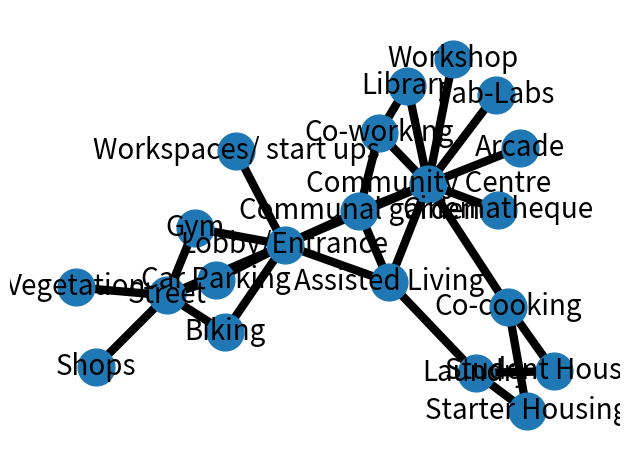

Write the Python code that produced this figure.
import matplotlib.pyplot as plt
import networkx as nx
from networkx.algorithms.core import k_core

G = nx.Graph()

a =	"Student Housing"
b =	"Assisted Living"
c =	"Starter Housing"
d =	"Co-cooking"
e =	"Co-working"
f =	"Community Centre"
g =	"Library"
h =	"Cinematheque"
i =	"Laundry"
j = "Fab-Labs"
k =	"Workspaces/ start ups"
l =	"Workshop"
m =	"Car Parking"
n =	"Biking"
o =	"Shops"
p =	"Grocery"
q =	"Gym"
r =	"Restuarant"
s =	"Medicine Shop"
t =	"Vegetation"
u =	"Street"
v =	"Lobby/Entrance"
w = "Communal garden"
x = "Arcade"

# defining student housing connections 

G.add_edge(a, d, weight=1.0)
G.add_edge(a, i, weight=1.0)

# defining assisted living connections

G.add_edge(b, w, weight=1.0)
G.add_edge(b, v, weight=1.0)
G.add_edge(b, i, weight=1.0)

# defining starter connections

G.add_edge(c, d, weight=1.0)
G.add_edge(c, i, weight=1.0)

# Defining co-working connections
 
G.add_edge(e, w, weight=1.0)
G.add_edge(e, g, weight=1.0)

# Defining community centre connections

G.add_edge(f, w, weight=1.0)
G.add_edge(f, e, weight=1.0)
G.add_edge(f, j, weight=1.0)
G.add_edge(f, l, weight=1.0)
G.add_edge(f, b, weight=1.0)
G.add_edge(f, d, weight=1.0)
G.add_edge(f, g, weight=1.0)
G.add_edge(f, x, weight=1.0)
G.add_edge(f, h, weight=1.0)
G.add_edge(f, v, weight=1.0)

# Defining lobby connections

G.add_edge(v, w, weight=1.0)
G.add_edge(v, k, weight=1.0)
G.add_edge(v, n, weight=1.0)
G.add_edge(v, m, weight=1.0)
G.add_edge(v, u, weight=1.0)
G.add_edge(v, q, weight=1.0)

# Defining street connections

G.add_edge(u, q, weight=1.0)
G.add_edge(u, o, weight=1.0)
G.add_edge(u, t, weight=1.0)
G.add_edge(u, m, weight=1.0)
G.add_edge(u, n, weight=1.0)

# 

elarge = [(u, v) for (u, v, d) in G.edges(data=True) if d["weight"] > 0.5]
esmall = [(u, v) for (u, v, d) in G.edges(data=True) if d["weight"] <= 0.5]

pos = nx.spring_layout(G, seed=3204932094)  # positions for all nodes - seed for reproducibility

# nodes
nx.draw_networkx_nodes(G, pos, node_size=700)

# edges
nx.draw_networkx_edges(G, pos, edgelist=elarge, width=6)
nx.draw_networkx_edges(
    G, pos, edgelist=esmall, width=6, alpha=0.5, edge_color="b", style="dashed"
)

# labels
nx.draw_networkx_labels(G, pos, font_size=20, font_family="sans-serif")

ax = plt.gca()
ax.margins(0.08)
plt.axis("off")
plt.tight_layout()
plt.show()
